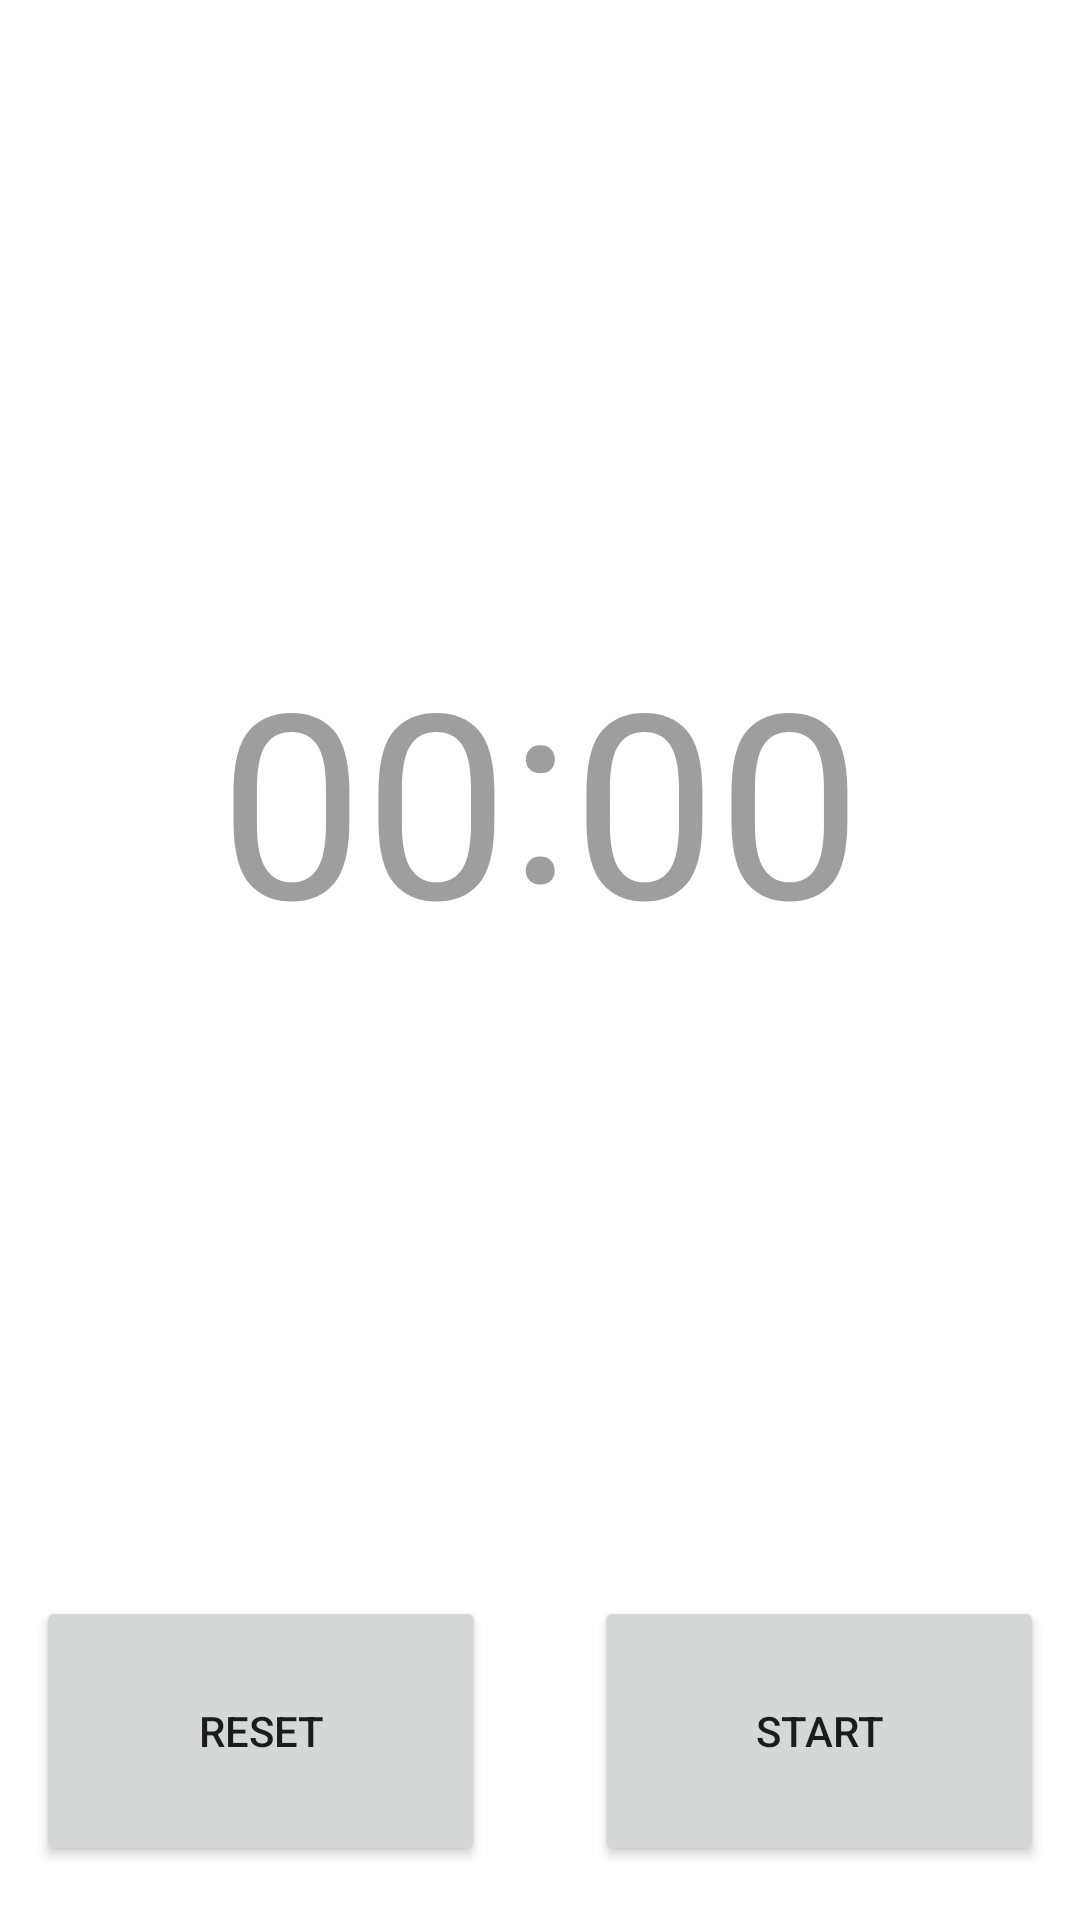

Layout XML and referenced resources for this Android screen:
<!-- AndroidManifest.xml: application theme Theme.RemindMe -->
<!-- res/layout/activity_main.xml -->
<?xml version="1.0" encoding="utf-8"?>
<androidx.constraintlayout.widget.ConstraintLayout xmlns:android="http://schemas.android.com/apk/res/android"
    xmlns:app="http://schemas.android.com/apk/res-auto"
    xmlns:tools="http://schemas.android.com/tools"
    android:layout_width="match_parent"
    android:layout_height="match_parent"
    android:layout_gravity="center"
    tools:context="com.jcrawley.remindme.MainActivity">


    <LinearLayout
        android:id="@+id/countdownTextLayout"
        android:layout_width="wrap_content"
        android:layout_height="wrap_content"
        android:orientation="horizontal"
        app:layout_constraintBottom_toTopOf="@id/resetButton"
        android:gravity="center"
        app:layout_constraintEnd_toEndOf="parent"
        app:layout_constraintStart_toStartOf="parent"
        app:layout_constraintTop_toTopOf="parent"
        >

        <TextView
            android:id="@+id/currentCountdownMinutes"
            android:layout_width="wrap_content"
            android:layout_height="wrap_content"
            android:text="@string/default_countdown_minutes"
            android:textAppearance="@style/TextAppearance.AppCompat.Display1"
            android:fontFamily="@font/chivo_mono_variable_wght"
            android:textColor="@color/colorTimerTextOff"
            android:textSize="@dimen/timer_text_size"
            app:layout_constraintBottom_toTopOf="@id/resetButton"
            app:layout_constraintEnd_toEndOf="parent"
            app:layout_constraintStart_toStartOf="parent"
            app:layout_constraintTop_toTopOf="parent"/>


        <TextView
            android:id="@+id/currentCountdownDelimiter"
            android:layout_width="wrap_content"
            android:layout_height="wrap_content"
            android:paddingBottom="11dp"
            android:text="@string/time_delimiter"
            android:textAppearance="@style/TextAppearance.AppCompat.Display1"
            android:fontFamily="@font/chivo_mono_variable_wght"
            android:textColor="@color/colorTimerTextOff"
            android:textSize="@dimen/timer_text_size"
            app:layout_constraintBottom_toTopOf="@id/resetButton"
            app:layout_constraintEnd_toEndOf="parent"
            app:layout_constraintStart_toStartOf="parent"
            app:layout_constraintTop_toTopOf="parent"/>


        <TextView
            android:id="@+id/currentCountdownSeconds"
            android:layout_width="wrap_content"
            android:layout_height="wrap_content"
            android:text="@string/default_countdown_seconds"
            android:textAppearance="@style/TextAppearance.AppCompat.Display1"
            android:fontFamily="@font/chivo_mono_variable_wght"
            android:textColor="@color/colorTimerTextOff"
            android:textSize="@dimen/timer_text_size"
            app:layout_constraintBottom_toTopOf="@id/resetButton"
            app:layout_constraintEnd_toEndOf="parent"
            app:layout_constraintStart_toStartOf="parent"
            app:layout_constraintTop_toTopOf="parent"/>

    </LinearLayout>


    <TextView
        android:id="@+id/timesUpMessageText"
        android:layout_width="match_parent"
        android:layout_height="wrap_content"
        android:layout_marginHorizontal="@dimen/times_up_text_margin_horizontal"
        android:layout_marginVertical="@dimen/times_up_text_margin_vertical"
        android:visibility="invisible"
        android:textAlignment="center"
        android:gravity="center"
        android:text="@string/notification_default_message"
        android:textSize="@dimen/times_up_text_size"
        android:textAppearance="@style/TextAppearance.AppCompat.Display1"
        android:textColor="@color/colorTimerTextOff"
        app:layout_constraintBottom_toTopOf="@+id/resetButton"
        app:layout_constraintTop_toBottomOf="@+id/countdownTextLayout"
        app:layout_constraintStart_toStartOf="parent"
        app:layout_constraintEnd_toEndOf="parent"/>


    <Button
        android:id="@+id/resetButton"
        android:layout_width="150dp"
        android:layout_height="90dp"
        android:text="@string/button_reset_label"
        android:layout_margin="@dimen/button_margin"
        app:layout_constraintBottom_toBottomOf="parent"
        app:layout_constraintEnd_toStartOf="@+id/startStopButton"
        app:layout_constraintHorizontal_chainStyle="spread"
        app:layout_constraintStart_toStartOf="parent" />


    <Button
        android:id="@+id/startStopButton"
        android:layout_width="150dp"
        android:layout_height="90dp"
        android:layout_margin="@dimen/button_margin"
        android:text="@string/button_start_label"
        app:layout_constraintBottom_toBottomOf="@+id/resetButton"
        app:layout_constraintEnd_toEndOf="parent"
        app:layout_constraintStart_toEndOf="@+id/resetButton"
        app:layout_constraintTop_toTopOf="@+id/resetButton" />


</androidx.constraintlayout.widget.ConstraintLayout>
<!-- resources referenced by this layout -->
<resources>
  <color name="colorTimerTextOff">#9e9e9e</color>
  <dimen name="button_margin">18dp</dimen>
  <dimen name="timer_text_size">86sp</dimen>
  <dimen name="times_up_text_margin_horizontal">12sp</dimen>
  <dimen name="times_up_text_margin_vertical">18sp</dimen>
  <dimen name="times_up_text_size">32sp</dimen>
  <string name="button_reset_label">Reset</string>
  <string name="button_start_label">Start</string>
  <string name="default_countdown_minutes">00</string>
  <string name="default_countdown_seconds">00</string>
  <string name="notification_default_message">Time\'s up!</string>
  <string name="time_delimiter">:</string>
  <style name="Theme.RemindMe" parent="Theme.MaterialComponents.DayNight.DarkActionBar">
          
          <item name="colorPrimary">@color/purple_500</item>
          <item name="colorPrimaryVariant">@color/purple_700</item>
          <item name="colorOnPrimary">@color/white</item>
          
          <item name="colorSecondary">@color/teal_200</item>
          <item name="colorSecondaryVariant">@color/teal_700</item>
          <item name="colorOnSecondary">@color/black</item>
          
          <item name="android:statusBarColor" tools:targetApi="l">?attr/colorPrimaryVariant</item>
          
      </style>
  <color name="purple_500">#FF6200EE</color>
  <color name="purple_700">#FF3700B3</color>
  <color name="white">#FFFFFFFF</color>
  <color name="teal_200">#FF03DAC5</color>
  <color name="teal_700">#FF018786</color>
  <color name="black">#FF000000</color>
</resources>
